Image classification data set "dataset" (h2-h2/wugusitu on GitHub). Class labels (5): huangdou, shuidao, xiaomai, xiaomi, yumi.

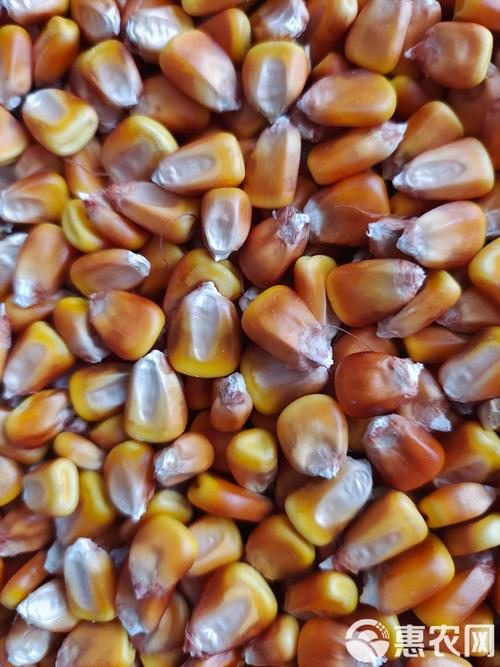
Label: yumi

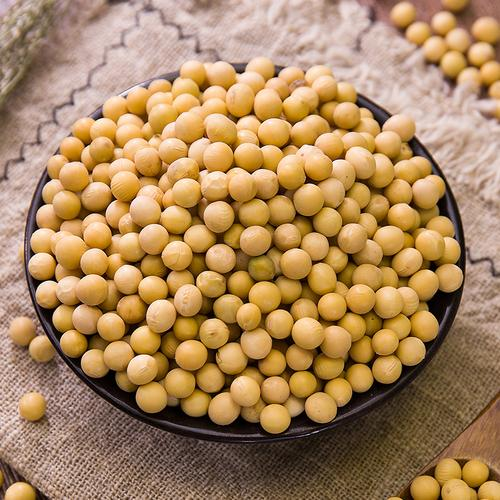
Label: huangdou

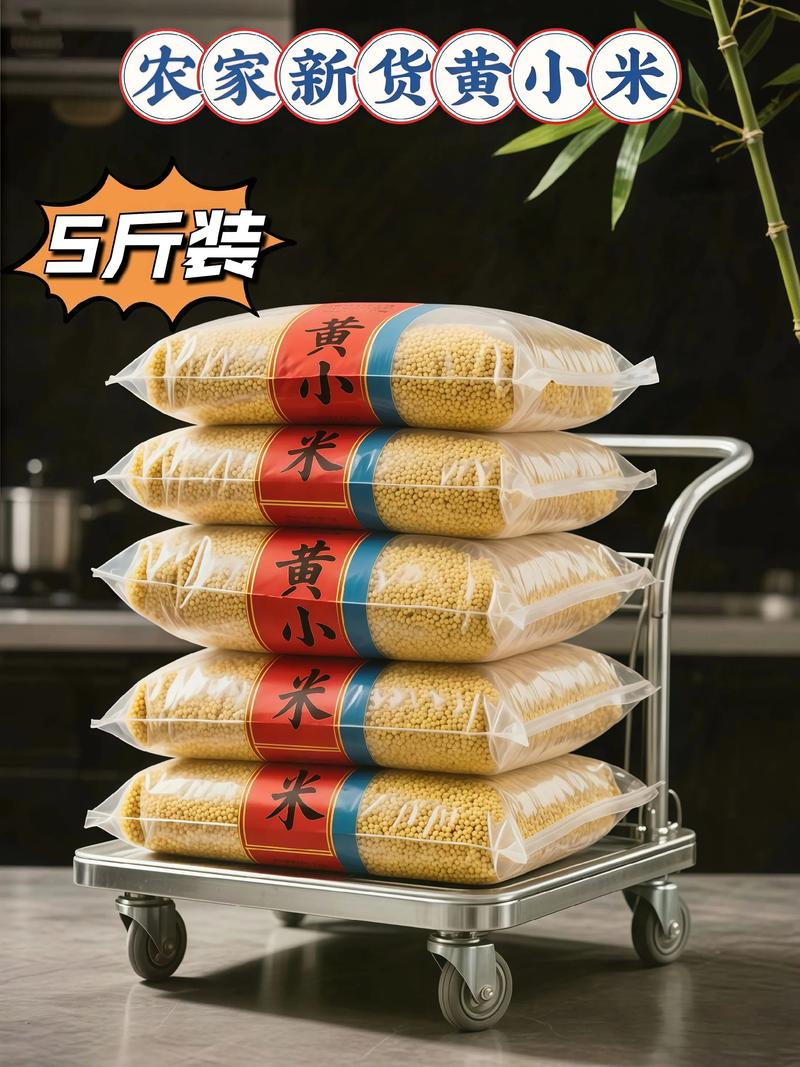
Label: xiaomi

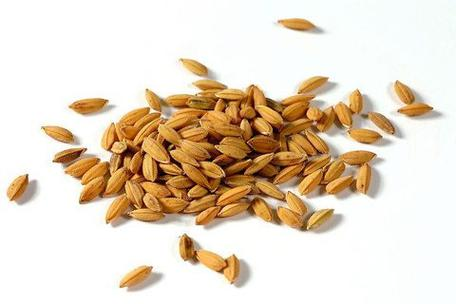
Label: shuidao

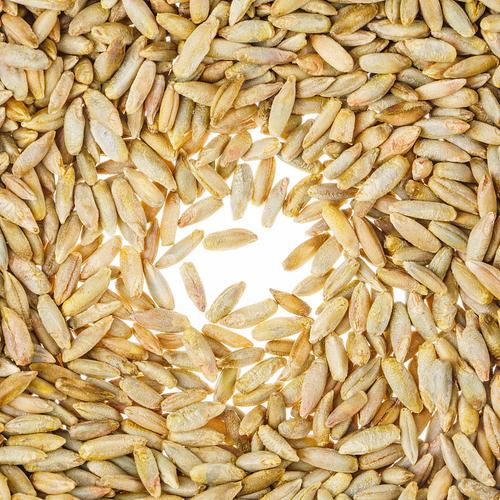
Label: xiaomai

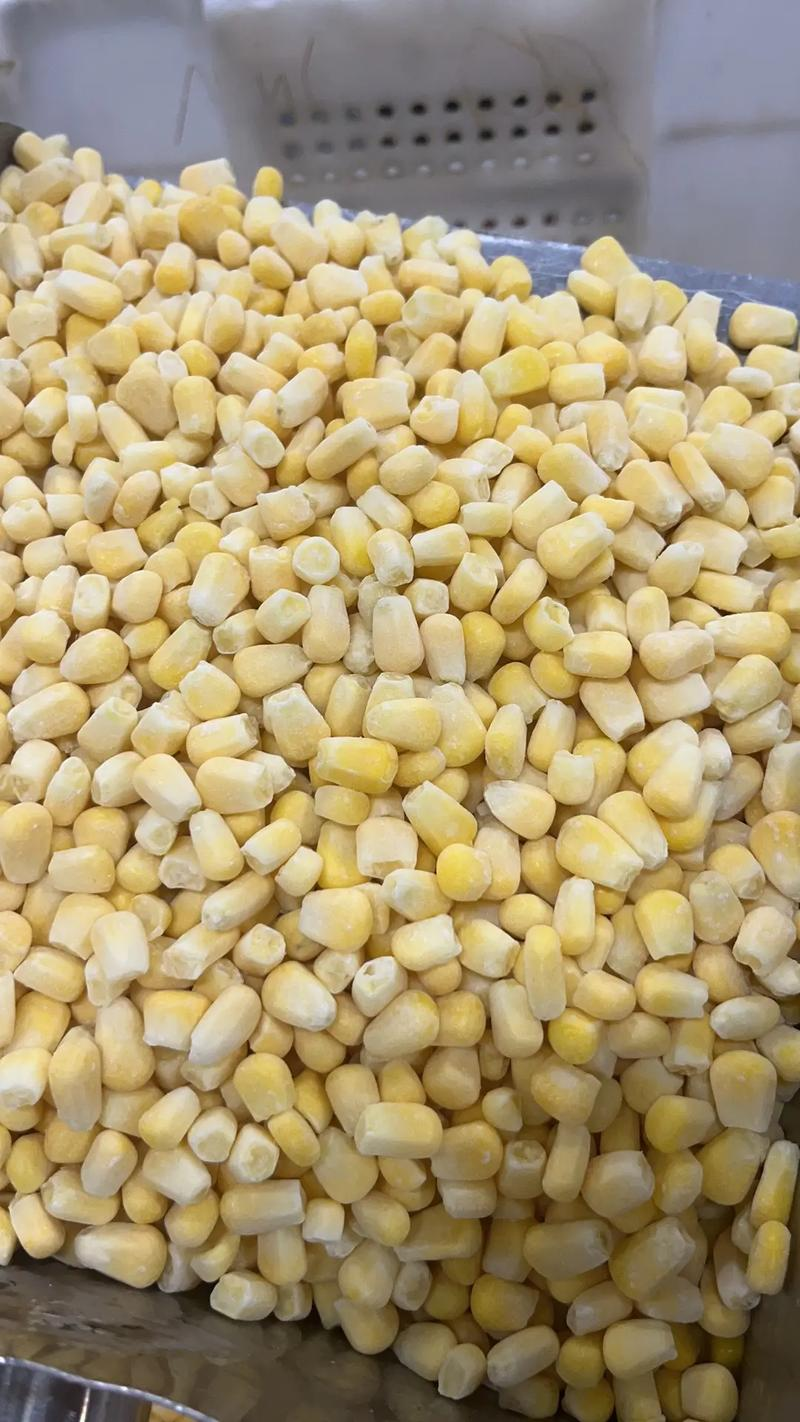
Label: yumi
